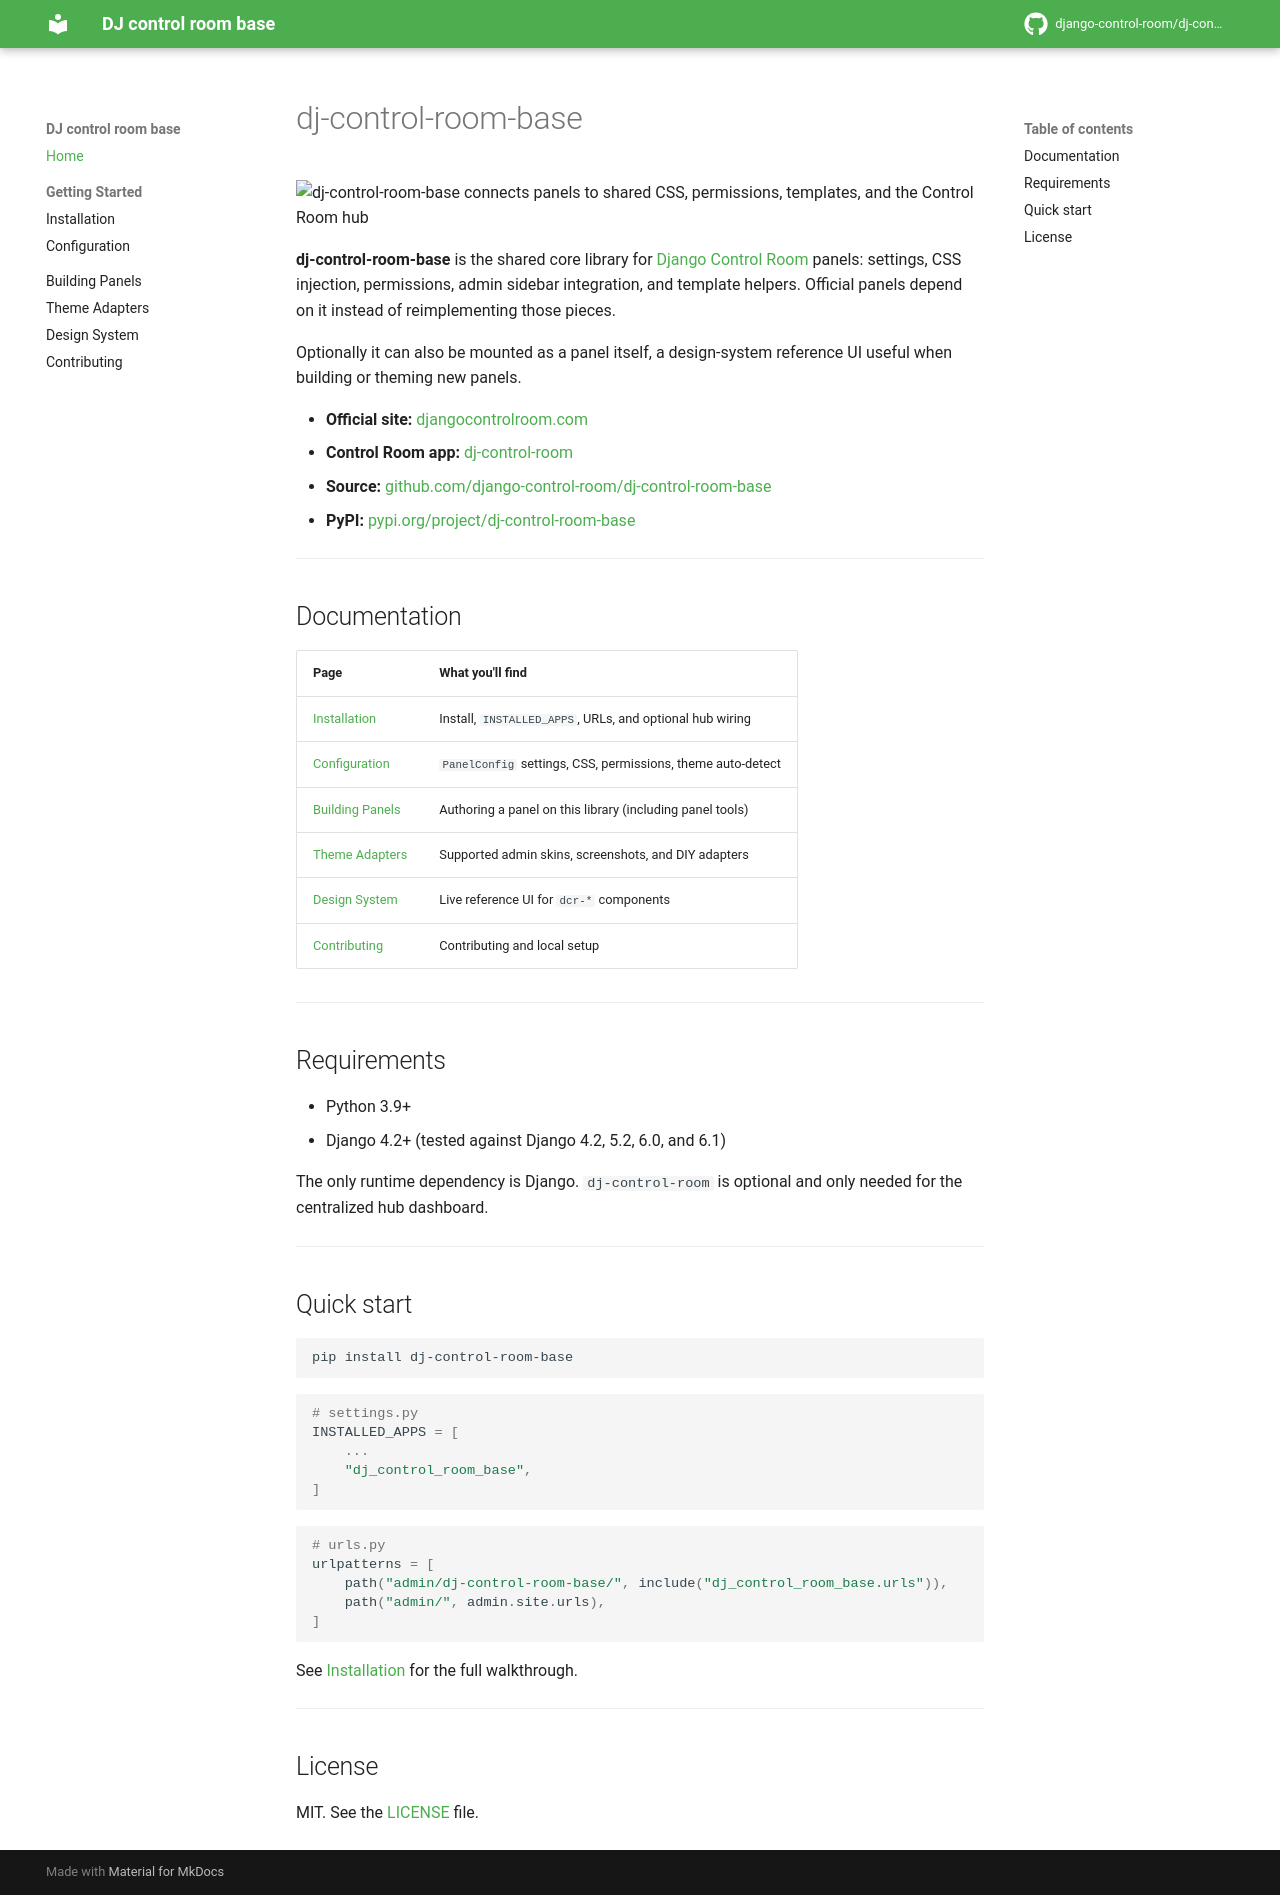

repository: django-control-room/dj-control-room-base · page: index.html · generator: mkdocs

# dj-control-room-base

![dj-control-room-base connects panels to shared CSS, permissions, templates, and the Control Room hub](https://raw.githubusercontent.com/django-control-room/dj-control-room-base/main/images/dj-control-room-base.png)

**dj-control-room-base** is the shared core library for [Django Control Room](https://django-control-room.github.io/dj-control-room/) panels: settings, CSS injection, permissions, admin sidebar integration, and template helpers. Official panels depend on it instead of reimplementing those pieces.

Optionally it can also be mounted as a panel itself, a design-system reference UI useful when building or theming new panels.

- **Official site:** [djangocontrolroom.com](https://djangocontrolroom.com)
- **Control Room app:** [dj-control-room](https://django-control-room.github.io/dj-control-room/)
- **Source:** [github.com/django-control-room/dj-control-room-base](https://github.com/django-control-room/dj-control-room-base)
- **PyPI:** [pypi.org/project/dj-control-room-base](https://pypi.org/project/dj-control-room-base/)

---

## Documentation

| Page | What you'll find |
|---|---|
| [Installation](installation.md) | Install, `INSTALLED_APPS`, URLs, and optional hub wiring |
| [Configuration](configuration.md) | `PanelConfig` settings, CSS, permissions, theme auto-detect |
| [Building Panels](building-panels.md) | Authoring a panel on this library (including panel tools) |
| [Theme Adapters](themes.md) | Supported admin skins, screenshots, and DIY adapters |
| [Design System](design-system.html) | Live reference UI for `dcr-*` components |
| [Contributing](contributing.md) | Contributing and local setup |

---

## Requirements

- Python 3.9+
- Django 4.2+ (tested against Django 4.2, 5.2, 6.0, and 6.1)

The only runtime dependency is Django. `dj-control-room` is optional and only needed for the centralized hub dashboard.

---

## Quick start

```bash
pip install dj-control-room-base
```

```python
# settings.py
INSTALLED_APPS = [
    ...
    "dj_control_room_base",
]
```

```python
# urls.py
urlpatterns = [
    path("admin/dj-control-room-base/", include("dj_control_room_base.urls")),
    path("admin/", admin.site.urls),
]
```

See [Installation](installation.md) for the full walkthrough.

---

## License

MIT. See the [LICENSE](https://github.com/django-control-room/dj-control-room-base/blob/main/LICENSE) file.
